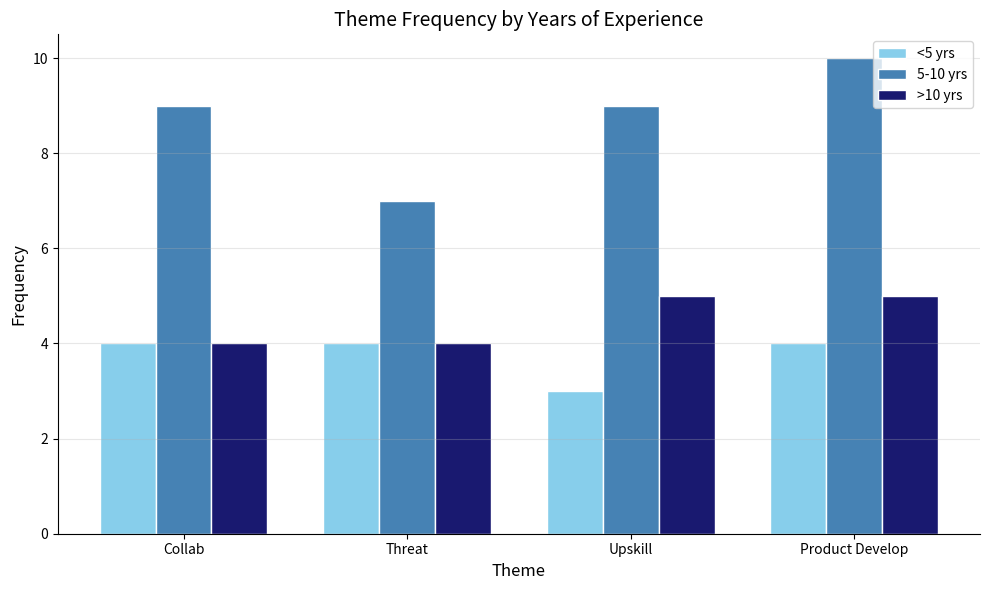
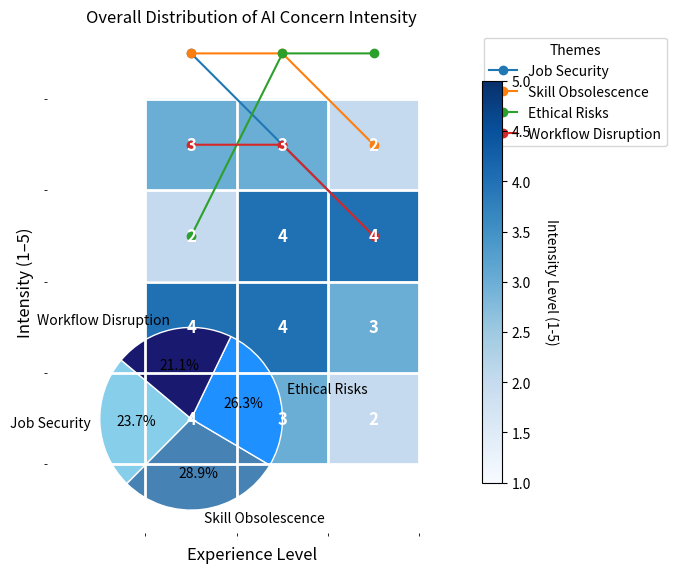
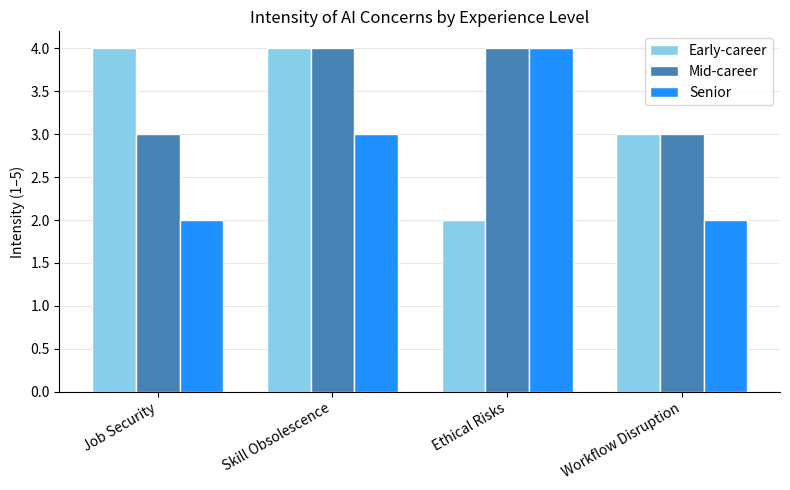
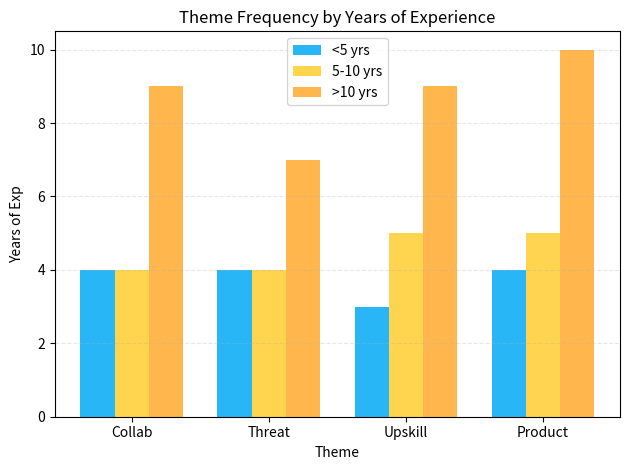
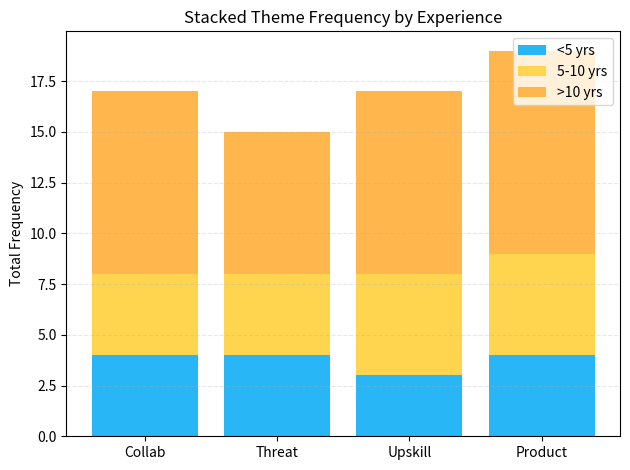
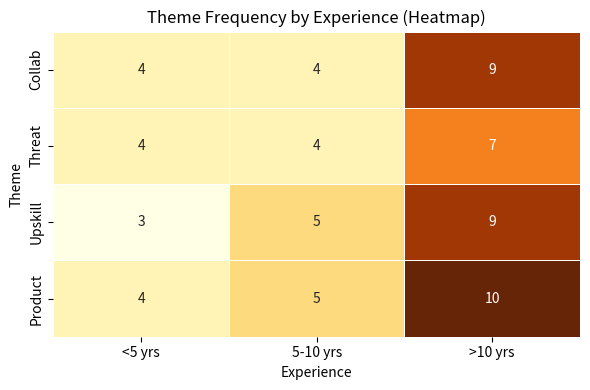
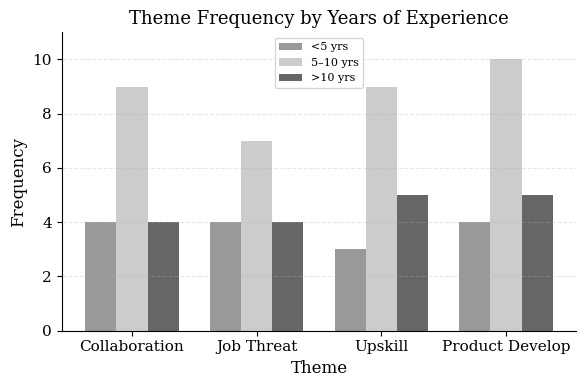

Reproduce these figures in Python, in order.
#%%
import matplotlib.pyplot as plt
import numpy as np

# Data from the research - themes on x-axis, experience groups as bars
themes = ['Collab', 'Threat', 'Upskill', 'Product Develop']
experience_groups = ['<5 yrs', '5-10 yrs', '>10 yrs']

# Frequency data for each theme by experience group
data = {
    'Collab': [4, 9, 4],
    'Threat': [4, 7, 4], 
    'Upskill': [3, 9, 5],
    'Product Develop': [4, 10, 5]
}

# Create a simple bar chart with themes on x-axis
fig, ax = plt.subplots(figsize=(10, 6))

# Set up bar positions
bar_width = 0.25
x = np.arange(len(themes))

# Different shades of blue - from light to dark
colors = ['#87CEEB', '#4682B4', '#191970']  # Sky Blue, Steel Blue, Midnight Blue

for i, exp_group in enumerate(experience_groups):
    values = [data[theme][i] for theme in themes]
    ax.bar(x + i * bar_width, values, bar_width, 
           label=exp_group, color=colors[i], edgecolor='white', linewidth=1)

# Basic formatting - simple and clean
ax.set_xlabel('Theme', fontsize=12)
ax.set_ylabel('Frequency', fontsize=12)
ax.set_title('Theme Frequency by Years of Experience', fontsize=14)
ax.set_xticks(x + bar_width)
ax.set_xticklabels(themes)
ax.legend(loc='upper right')
ax.grid(axis='y', alpha=0.3)

# Clean styling
ax.spines['top'].set_visible(False)
ax.spines['right'].set_visible(False)
ax.set_facecolor('white')

plt.tight_layout()
plt.show()



# %%
import matplotlib.pyplot as plt
import numpy as np

# Data for AI Concerns Intensity
themes = ['Job Security', 'Skill Obsolescence', 'Ethical Risks', 'Workflow Disruption']
experience_levels = ['Early-career', 'Mid-career', 'Senior']

# Intensity data (scale 1-5, where 5 is highest concern)
# Based on research patterns from previous conversation
intensity_data = np.array([
    [4, 3, 2],  # Job Security: High for early-career, decreases with experience
    [4, 4, 3],  # Skill Obsolescence: High for early/mid-career, medium for senior
    [2, 4, 4],  # Ethical Risks: Low for early-career, high for mid/senior
    [3, 3, 2]   # Workflow Disruption: Medium across all, slightly lower for senior
])

# Create simple heatmap
fig, ax = plt.subplots(figsize=(8, 6))

# Create heatmap with blue color scheme
im = ax.imshow(intensity_data, cmap='Blues', aspect='auto', vmin=1, vmax=5)

# Set labels
ax.set_xticks(np.arange(len(experience_levels)))
ax.set_yticks(np.arange(len(themes)))
ax.set_xticklabels(experience_levels)
ax.set_yticklabels(themes)

# Add intensity values in each cell
for i in range(len(themes)):
    for j in range(len(experience_levels)):
        text = ax.text(j, i, intensity_data[i, j], 
                      ha="center", va="center", color="white", 
                      fontweight='bold', fontsize=12)

# Formatting
ax.set_xlabel('Experience Level', fontsize=12)
ax.set_ylabel('AI Concern Themes', fontsize=12)
ax.set_title('Intensity of AI Concerns', fontsize=14, pad=20)

# Add colorbar
cbar = plt.colorbar(im, ax=ax, shrink=0.8)
cbar.set_label('Intensity Level (1-5)', rotation=270, labelpad=20)

# Clean styling
ax.set_xticks(np.arange(len(experience_levels)+1)-.5, minor=True)
ax.set_yticks(np.arange(len(themes)+1)-.5, minor=True)
ax.grid(which="minor", color="white", linestyle='-', linewidth=2)

plt.tight_layout()
plt.show()

# %%
# 1. Line Chart: Theme Trends by Experience Level
import matplotlib.pyplot as plt
import numpy as np

themes = ['Job Security', 'Skill Obsolescence', 'Ethical Risks', 'Workflow Disruption']
experience_levels = ['Early-career', 'Mid-career', 'Senior']
# Intensity data (scale 1–5)
intensity = np.array([
    [4, 3, 2],   # Job Security
    [4, 4, 3],   # Skill Obsolescence
    [2, 4, 4],   # Ethical Risks
    [3, 3, 2]    # Workflow Disruption
])

for i, theme in enumerate(themes):
    plt.plot(experience_levels, intensity[i], marker='o', label=theme)

plt.title('AI Concern Intensity by Experience Level')
plt.xlabel('Experience Level')
plt.ylabel('Intensity (1–5)')
plt.grid(True, linestyle='--', alpha=0.5)
plt.legend(title='Themes', bbox_to_anchor=(1.05, 1), loc='upper left')
plt.tight_layout()
plt.show()

# %%
# 2. Pie Chart: Overall Theme Distribution (sum across experience levels)
import matplotlib.pyplot as plt

themes = ['Job Security', 'Skill Obsolescence', 'Ethical Risks', 'Workflow Disruption']
# Sum intensity across experience levels
values = [sum([4,3,2]), sum([4,4,3]), sum([2,4,4]), sum([3,3,2])]  # [9, 11, 10, 8]

colors = ['#87CEEB', '#4682B4', '#1E90FF', '#191970']

plt.pie(values, labels=themes, autopct='%1.1f%%', startangle=140, colors=colors,
        wedgeprops={'edgecolor':'white'})
plt.title('Overall Distribution of AI Concern Intensity')
plt.axis('equal')
plt.show()

# %%
import matplotlib.pyplot as plt
import numpy as np

# Themes and intensity data for each experience level (from your attached table)
themes = ['Job Security', 'Skill Obsolescence', 'Ethical Risks', 'Workflow Disruption']
early = [4, 4, 2, 3]    # Example intensity values for Early-career
mid   = [3, 4, 4, 3]    # Example intensity values for Mid-career
senior= [2, 3, 4, 2]    # Example intensity values for Senior

# Bar settings
bar_width = 0.25
x = np.arange(len(themes))

# Create figure and axes
fig, ax = plt.subplots(figsize=(8, 5))

# Plot bars
ax.bar(x - bar_width, early, width=bar_width, label='Early-career', color='#87CEEB', edgecolor='white')
ax.bar(x           , mid  , width=bar_width, label='Mid-career' , color='#4682B4', edgecolor='white')
ax.bar(x + bar_width, senior, width=bar_width, label='Senior'     , color='#1E90FF', edgecolor='white')

# Labels and title
ax.set_xticks(x)
ax.set_xticklabels(themes, rotation=30, ha='right')
ax.set_ylabel('Intensity (1–5)')
ax.set_title('Intensity of AI Concerns by Experience Level')

# Legend and grid
ax.legend(loc='upper right')
ax.grid(axis='y', alpha=0.3)

# Styling for a clean look
for spine in ['top','right']:
    ax.spines[spine].set_visible(False)
ax.set_axisbelow(True)

plt.tight_layout()
plt.show()


# %%
import matplotlib.pyplot as plt
import pandas as pd

# Define data
data = {
    'Theme': ['Job Security', 'Skill Obsolescence', 'Ethical Risks', 'Workflow Disruption'],
    'Early-career': [5, 5, 2, 3],
    'Mid-career': [4, 3, 4, 5],
    'Senior': [1, 1, 4, 3]
}

# Convert to DataFrame
df = pd.DataFrame(data)

# Function to convert count to bar symbols
def bars(n):
    return '▮' * n

# Apply formatting
df['Early-career'] = df['Early-career'].apply(bars)
df['Mid-career'] = df['Mid-career'].apply(bars)
df['Senior'] = df['Senior'].apply(bars)

# Plot using matplotlib table
fig, ax = plt.subplots(figsize=(8, 3))
ax.axis('off')
table = ax.table(
    cellText=df.values,
    colLabels=df.columns,
    cellLoc='center',
    loc='center',
)

# Styling
table.auto_set_font_size(False)
table.set_fontsize(12)
table.scale(1.2, 1.8)  # Increase size

# Set background white
fig.patch.set_facecolor('white')

plt.tight_layout()
plt.show()

# %%
import matplotlib.pyplot as plt
import numpy as np

# Data
themes = ['Collab', 'Threat', 'Upskill', 'Product']
exp_labels = ['<5 yrs', '5-10 yrs', '>10 yrs']
data = {
    '<5 yrs': [4, 4, 3, 4],
    '5-10 yrs': [4, 4, 5, 5],
    '>10 yrs': [9, 7, 9, 10]
}

# Bar positions
x = np.arange(len(themes))
width = 0.25

# Plot
fig, ax = plt.subplots()
ax.bar(x - width, data['<5 yrs'], width=width, label='<5 yrs', color='#29B6F6')
ax.bar(x, data['5-10 yrs'], width=width, label='5-10 yrs', color='#FFD54F')
ax.bar(x + width, data['>10 yrs'], width=width, label='>10 yrs', color='#FFB74D')

# Labels
ax.set_xlabel("Theme")
ax.set_ylabel("Years of Exp")
ax.set_title("Theme Frequency by Years of Experience")
ax.set_xticks(x)
ax.set_xticklabels(themes)
ax.legend()

plt.grid(axis='y', linestyle='--', alpha=0.3)
plt.tight_layout()
plt.show()

# %%
fig, ax = plt.subplots()

# Stack values
bar1 = np.array(data['<5 yrs'])
bar2 = np.array(data['5-10 yrs'])
bar3 = np.array(data['>10 yrs'])

ax.bar(themes, bar1, label='<5 yrs', color='#29B6F6')
ax.bar(themes, bar2, bottom=bar1, label='5-10 yrs', color='#FFD54F')
ax.bar(themes, bar3, bottom=bar1 + bar2, label='>10 yrs', color='#FFB74D')

# Labels
ax.set_ylabel("Total Frequency")
ax.set_title("Stacked Theme Frequency by Experience")
ax.legend()
plt.grid(axis='y', linestyle='--', alpha=0.3)
plt.tight_layout()
plt.show()

# %%
import seaborn as sns
import pandas as pd

# Create DataFrame
df = pd.DataFrame(data, index=themes)

# Plot heatmap
plt.figure(figsize=(6, 4))
sns.heatmap(df, annot=True, cmap="YlOrBr", cbar=False, linewidths=0.5)
plt.title("Theme Frequency by Experience (Heatmap)")
plt.xlabel("Experience")
plt.ylabel("Theme")
plt.tight_layout()
plt.show()

# %%
import matplotlib.pyplot as plt
import numpy as np

# Data
themes = ['Collaboration', 'Job Threat', 'Upskill', 'Product Develop']
exp_labels = ['<5 yrs', '5–10 yrs', '>10 yrs']
data = {
    '<5 yrs': [4, 4, 3, 4],
    '5–10 yrs': [9, 7, 9, 10],
    '>10 yrs': [4, 4, 5, 5]
}

# Plot config
x = np.arange(len(themes))
width = 0.25

# Professional muted colors
colors = ['#999999', '#cccccc', '#666666']

# Set font globally
plt.rcParams.update({'font.size': 11, 'font.family': 'DejaVu Serif'})

# Create plot
fig, ax = plt.subplots(figsize=(6, 4))
ax.bar(x - width, data['<5 yrs'], width=width, label='<5 yrs', color=colors[0])
ax.bar(x, data['5–10 yrs'], width=width, label='5–10 yrs', color=colors[1])
ax.bar(x + width, data['>10 yrs'], width=width, label='>10 yrs', color=colors[2])

# Labels and layout
ax.set_xlabel("Theme", fontsize=12)
ax.set_ylabel("Frequency", fontsize=12)
ax.set_title("Theme Frequency by Years of Experience", fontsize=13)
ax.set_xticks(x)
ax.set_xticklabels(themes)
ax.set_ylim(0, 11)

# Minimal grid
ax.yaxis.grid(True, linestyle='--', alpha=0.3)
ax.spines[['top', 'right']].set_visible(False)

# Legend: minimal and clean
ax.legend(frameon=True, fontsize=8)

plt.tight_layout()
plt.show()

# %%
